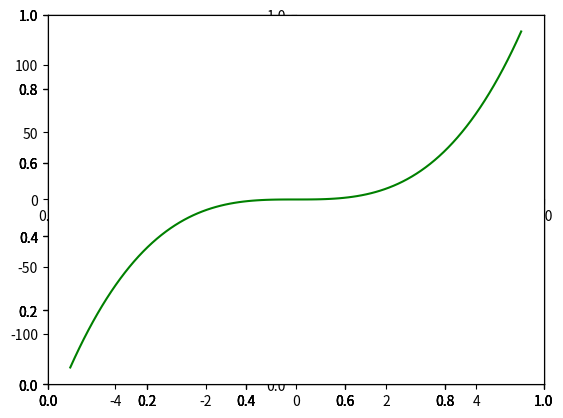

Recreate this plot in Python.
import matplotlib.pyplot as plt
import numpy as np

x = np.linspace(-5,5,100)

y = x**3

figure = plt.figure()
figure.add_subplot(1,1,1).spines['left'].set_position('center')
figure.add_subplot(1,1,1).spines['bottom'].set_position('center')
figure.add_subplot(1,1,1).spines['right'].set_color('none')
figure.add_subplot(1,1,1).spines['top'].set_color('none')
figure.add_subplot(1,1,1).xaxis.set_ticks_position('bottom')
figure.add_subplot(1,1,1).yaxis.set_ticks_position('left')

plt.plot(x,y, 'g')

plt.show()